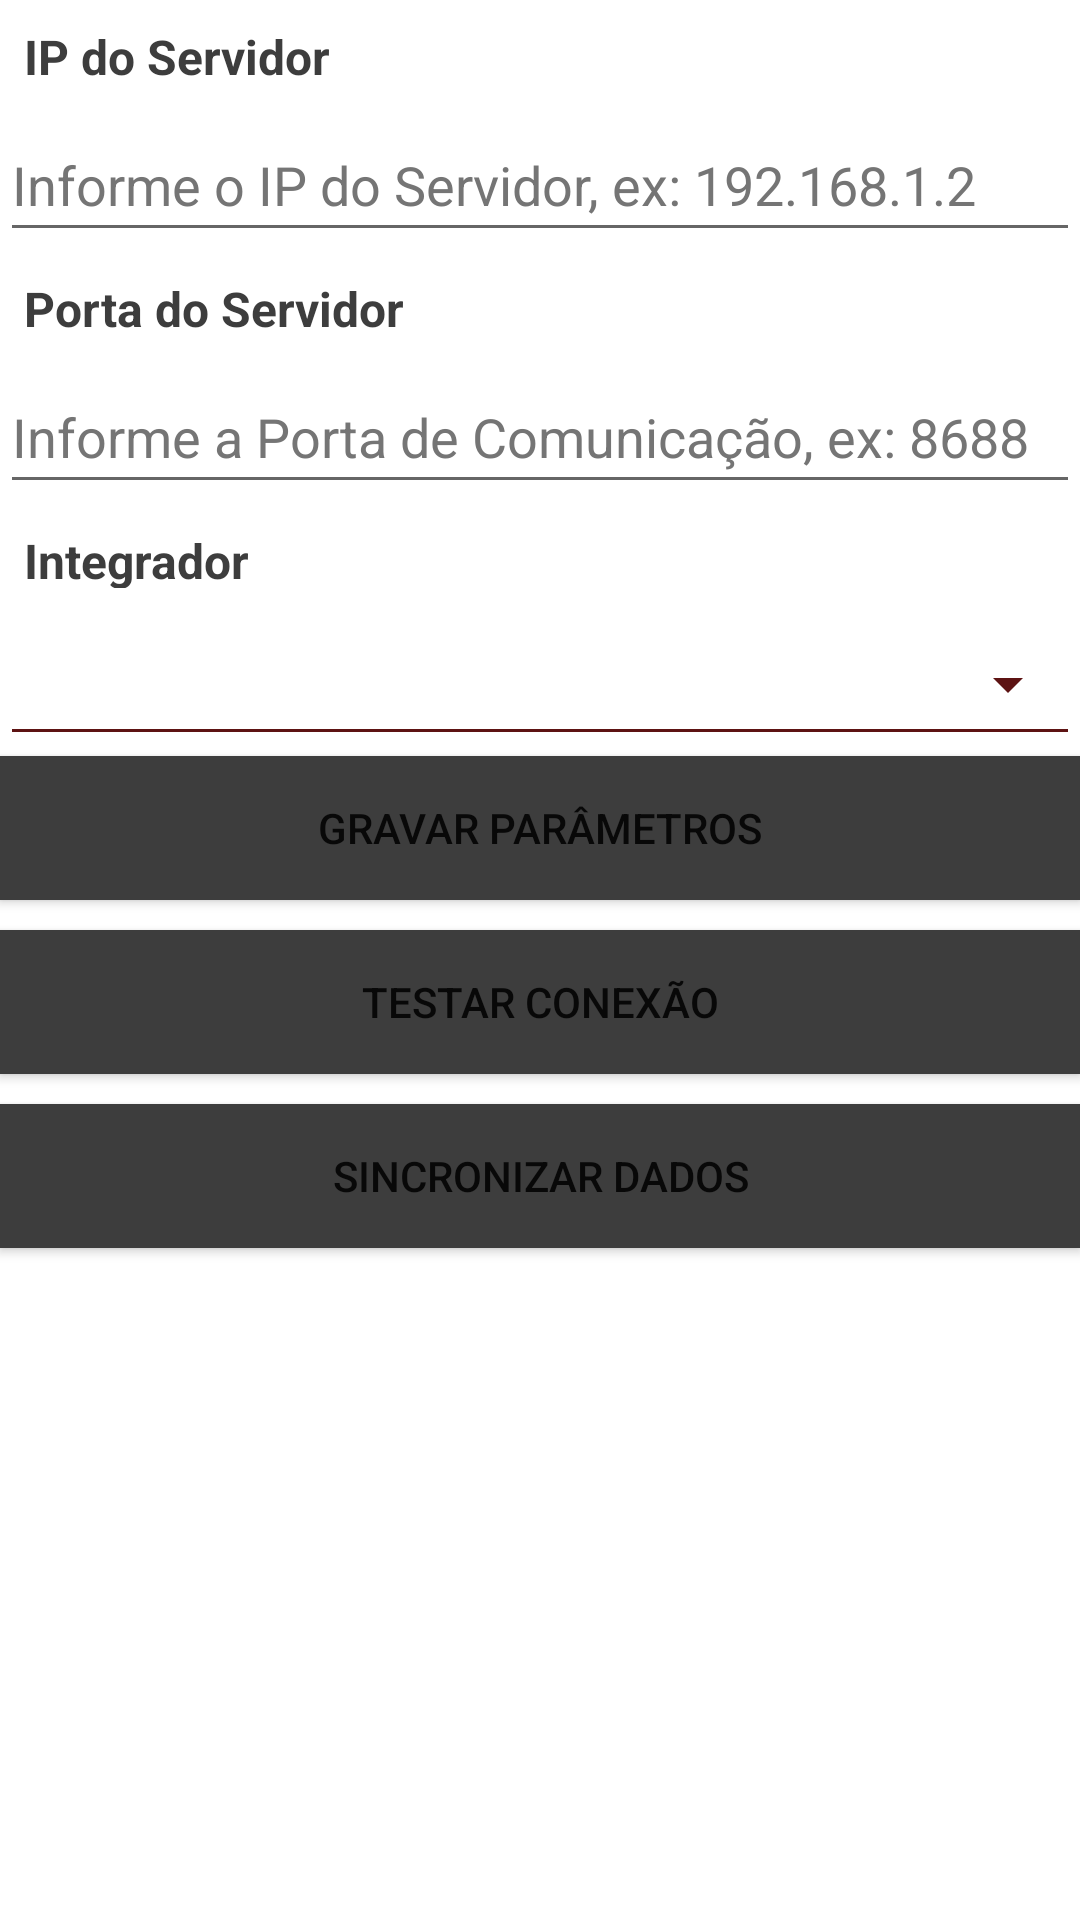

Layout XML and referenced resources for this Android screen:
<!-- AndroidManifest.xml: application theme Theme.FACILITECPay -->
<!-- res/layout/content_configuracao.xml -->
<?xml version="1.0" encoding="utf-8"?>
<androidx.coordinatorlayout.widget.CoordinatorLayout xmlns:android="http://schemas.android.com/apk/res/android"
    xmlns:tools="http://schemas.android.com/tools"
    android:layout_width="match_parent"
    android:layout_height="match_parent"
    layout_constraintDimensionRatio="4dp"
    android:layout_margin="7dp"
    tools:context=".Configuracao">

    <LinearLayout
        android:layout_width="match_parent"
        android:layout_height="match_parent"
        android:orientation="vertical">

        <TextView
            android:id="@+id/textTituloIPServidor"
            android:layout_width="160dp"
            android:layout_height="30dp"
            android:layout_margin="3dp"
            android:padding="5dp"
            android:text="@string/ip_do_servidor"
            android:textColor="@color/cinzaPrincipal"
            android:textSize="16sp"
            android:textStyle="bold" />


        <EditText
            android:id="@+id/editIPServidor"
            android:layout_width="match_parent"
            android:layout_height="wrap_content"
            android:autofillHints=""
            android:hint="@string/labelIPServidor"
            android:inputType="textCapWords"
            android:minHeight="48dp"
            android:textAppearance="@style/TextAppearance.AppCompat.Medium"
            android:textColorHint="#757575" />

        <TextView
            android:id="@+id/textTituloPorta"
            android:layout_width="160dp"
            android:layout_height="30dp"
            android:layout_margin="3dp"
            android:padding="5dp"
            android:text="@string/porta_do_servidor"
            android:textColor="@color/cinzaPrincipal"
            android:textSize="16sp"
            android:textStyle="bold" />


        <EditText
            android:id="@+id/editPortaServidor"
            android:layout_width="match_parent"
            android:layout_height="wrap_content"
            android:autofillHints=""
            android:hint="@string/labelPortaServidor"
            android:inputType="number"
            android:minHeight="48dp"
            android:textAppearance="@style/TextAppearance.AppCompat.Medium"
            android:textColorHint="#757575" />

        <TextView
            android:id="@+id/textTituloIntegracao"
            android:layout_width="160dp"
            android:layout_height="30dp"
            android:layout_margin="3dp"
            android:padding="5dp"
            android:text="@string/integrador"
            android:textColor="@color/cinzaPrincipal"
            android:textSize="16sp"
            android:textStyle="bold" />

        <Spinner
            android:id="@+id/spinnerIntegrador"
            style="@android:style/Widget.Material.Spinner.Underlined"
            android:layout_width="match_parent"
            android:layout_height="wrap_content"
            android:autofillHints=""
            android:popupTheme="@color/cinzaPrincipal"
            android:backgroundTint="@color/vermelhoTDP"
            android:backgroundTintMode="src_in"
            android:clickable="true"
            android:dropDownSelector="@color/cinzaPrincipal"
            android:gravity="center"
            android:hint="@string/labelPortaServidor"
            android:inputType="text"
            android:minHeight="48dp"
            android:spinnerMode="dialog"
            android:textAppearance="@style/TextAppearance.AppCompat.Medium"
            tools:ignore="SpeakableTextPresentCheck"
            android:focusable="true" />

        <Button
            android:id="@+id/btnGravarParâmetros"
            android:layout_width="match_parent"
            android:layout_height="wrap_content"
            android:background="@color/cinzaPrincipal"
            android:text="@string/gravar_parametro"
            />

        <Button
            android:id="@+id/btnTestarConexao"
            android:layout_width="match_parent"
            android:layout_height="wrap_content"
            android:layout_marginTop="10dp"
            android:background="@color/cinzaPrincipal"
            android:text="@string/testar_conexao"
            />

        <Button
            android:id="@+id/btnSincronizarDados"
            android:layout_width="match_parent"
            android:layout_height="wrap_content"
            android:layout_marginTop="10dp"
            android:background="@color/cinzaPrincipal"
            android:text="@string/sincronizar_dados"
            />

    </LinearLayout>


</androidx.coordinatorlayout.widget.CoordinatorLayout>
<!-- resources referenced by this layout -->
<resources>
  <color name="cinzaPrincipal">#3d3d3d</color>
  <color name="vermelhoTDP">#5d1313</color>
  <string name="gravar_parametro">Gravar parâmetros</string>
  <string name="integrador">Integrador</string>
  <string name="ip_do_servidor">IP do Servidor</string>
  <string name="labelIPServidor">Informe o IP do Servidor, ex: 192.168.1.2</string>
  <string name="labelPortaServidor">Informe a Porta de Comunicação, ex: 8688</string>
  <string name="porta_do_servidor">Porta do Servidor</string>
  <string name="sincronizar_dados">Sincronizar dados</string>
  <string name="testar_conexao">Testar conexão</string>
  <style name="Theme.FACILITECPay" parent="Theme.MaterialComponents.DayNight.DarkActionBar">
          
          <item name="colorPrimary">@color/vermelhoTDP</item>
          <item name="colorPrimaryVariant">@color/cinzaPrincipal</item>
          <item name="colorOnPrimary">@color/white</item>
          
          <item name="colorSecondary">@color/vermelhoTDP</item>
          <item name="colorSecondaryVariant">@color/vermelhoSecundario</item>
          <item name="colorOnSecondary">@color/black</item>
          
          <item name="android:statusBarColor" tools:targetApi="l">?attr/colorPrimaryVariant</item>
          
      </style>
  <color name="white">#FFFFFFFF</color>
  <color name="vermelhoSecundario">#E83C38</color>
  <color name="black">#FF000000</color>
</resources>
